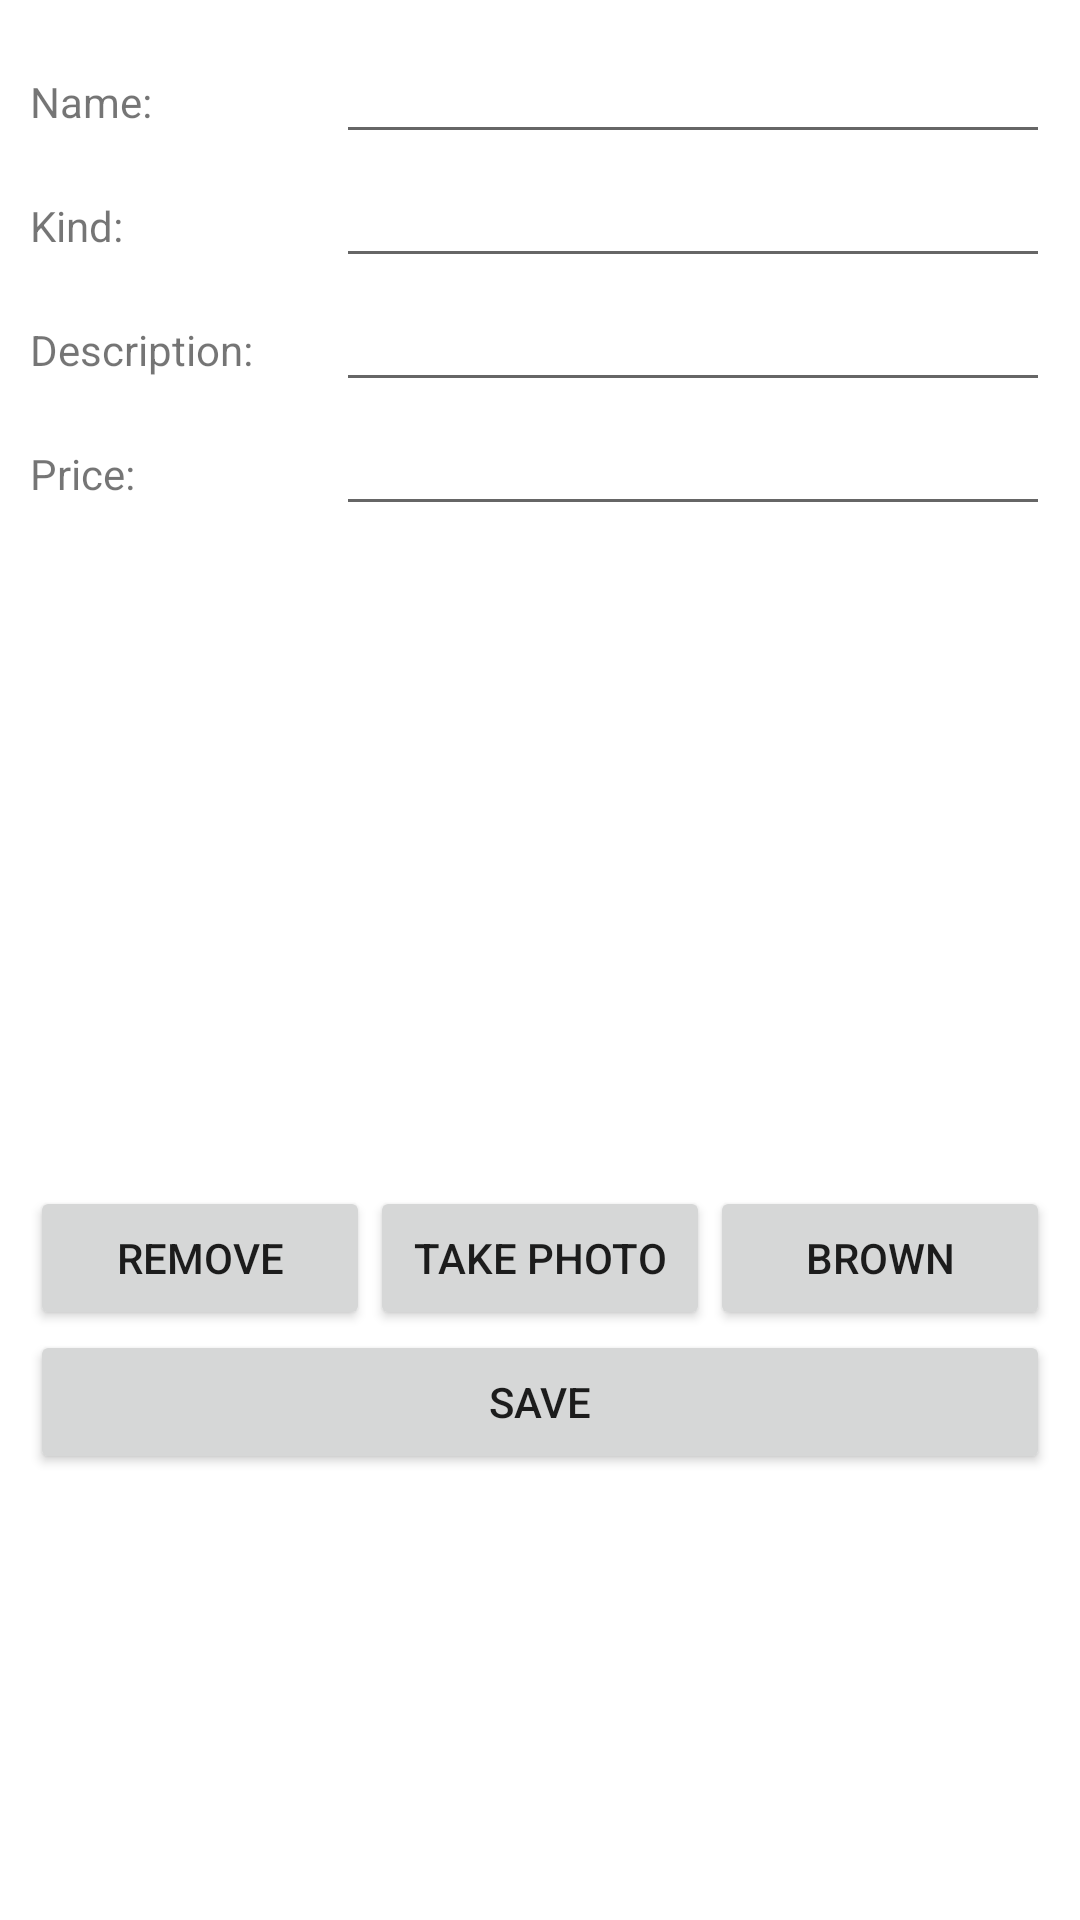

Layout XML and referenced resources for this Android screen:
<!-- AndroidManifest.xml: application theme AppTheme -->
<!-- res/layout/activity_add_menu.xml -->
<?xml version="1.0" encoding="utf-8"?>
<LinearLayout xmlns:android="http://schemas.android.com/apk/res/android"
    xmlns:tools="http://schemas.android.com/tools"
    android:id="@+id/activity_add_menu"
    android:layout_width="match_parent"
    android:layout_height="match_parent"
    android:background="@color/Background"
    android:orientation="vertical"
    android:padding="10dp"
    tools:context="huongdan.hungnguyenco.hungnguyenvn.gridviewdemo.addMenu">
    <LinearLayout
        android:layout_width="match_parent"
        android:layout_height="wrap_content"
        android:orientation="horizontal">

        <TextView
            android:layout_width="0dp"
            android:layout_weight="3"
            android:layout_height="wrap_content"
            android:text="Name:"/>

        <EditText
            android:layout_width="0dp"
            android:layout_weight="7"
            android:layout_height="wrap_content"
            android:id="@+id/edtName"/>
    </LinearLayout>

    <LinearLayout
        android:layout_width="match_parent"
        android:layout_height="wrap_content"
        android:orientation="horizontal">

        <TextView
            android:layout_width="0dp"
            android:layout_weight="3"
            android:layout_height="wrap_content"
            android:text="Kind:"/>

        <EditText
            android:layout_width="0dp"
            android:layout_weight="7"
            android:layout_height="wrap_content"
            android:id="@+id/edtKind"/>
    </LinearLayout>

    <LinearLayout
        android:layout_width="match_parent"
        android:layout_height="wrap_content"
        android:orientation="horizontal">

        <TextView
            android:layout_width="0dp"
            android:layout_weight="3"
            android:layout_height="wrap_content"
            android:text="Description:"/>

        <EditText
            android:layout_width="0dp"
            android:layout_weight="7"
            android:layout_height="wrap_content"
            android:id="@+id/edtDes"/>
    </LinearLayout>
    <LinearLayout
        android:layout_width="match_parent"
        android:layout_height="wrap_content"
        android:orientation="horizontal">

        <TextView
            android:layout_width="0dp"
            android:layout_weight="3"
            android:layout_height="wrap_content"
            android:text="Price:"/>

        <EditText
            android:layout_width="0dp"
            android:layout_weight="7"
            android:layout_height="wrap_content"
            android:inputType="numberDecimal"
            android:id="@+id/edtPrice"/>
    </LinearLayout>

    <ImageView
        android:layout_width="200dp"
        android:layout_height="200dp"
        android:id="@+id/imgPhoto"
        android:layout_marginTop="20dp"
        android:layout_gravity="center_horizontal"/>

    <LinearLayout
        android:layout_width="match_parent"
        android:layout_height="wrap_content"
        android:orientation="horizontal">

        <Button
            android:layout_width="0dp"
            android:layout_weight="1"
            android:layout_height="wrap_content"
            android:text="REMOVE"
            android:id="@+id/btnRemovePhoto"/>

        <Button
            android:layout_width="0dp"
            android:layout_weight="1"
            android:layout_height="wrap_content"
            android:id="@+id/btnTakePhoto"
            android:text="take photo"/>

        <Button
            android:layout_width="0dp"
            android:layout_weight="1"
            android:layout_height="wrap_content"
            android:text="Brown"
            android:id="@+id/btnBrown"/>
    </LinearLayout>
    <Button
        android:layout_width="match_parent"
        android:layout_height="wrap_content"
        android:text="SAVE"
        android:id="@+id/btnAdd"/>
</LinearLayout>
<!-- resources referenced by this layout -->
<resources>
  <color name="Background">#ffffff</color>
  <style name="AppTheme" parent="Theme.AppCompat.Light.DarkActionBar">
          
          <item name="actionBarStyle">@style/MyActionBar</item>
          <item name="actionBarTabTextStyle">@style/MyActionBarTabText</item>
          <item name="android:windowContentOverlay">@null</item>
          <item name="drawerArrowStyle">@style/DrawerArrowStyle</item>
          <item name="colorControlNormal">#666666</item>
      </style>
  <style name="MyActionBar" parent="@style/Widget.AppCompat.Light.ActionBar.Solid.Inverse">
          <item name="background">@color/Background</item>
          <item name="titleTextStyle">@style/MyActionBar.TitleTextStyle</item>
      </style>
  <style name="MyActionBarTabText" parent="@style/Widget.AppCompat.ActionBar.TabText">
          <item name="android:textColor">@color/Background</item>
      </style>
  <style name="DrawerArrowStyle" parent="@style/Widget.AppCompat.DrawerArrowToggle">
          <item name="color">#666666</item>
      </style>
  <style name="MyActionBar.TitleTextStyle" parent="@style/TextAppearance.AppCompat.Widget.ActionBar.Title">
          <item name="android:textColor">#666666</item>
      </style>
</resources>
